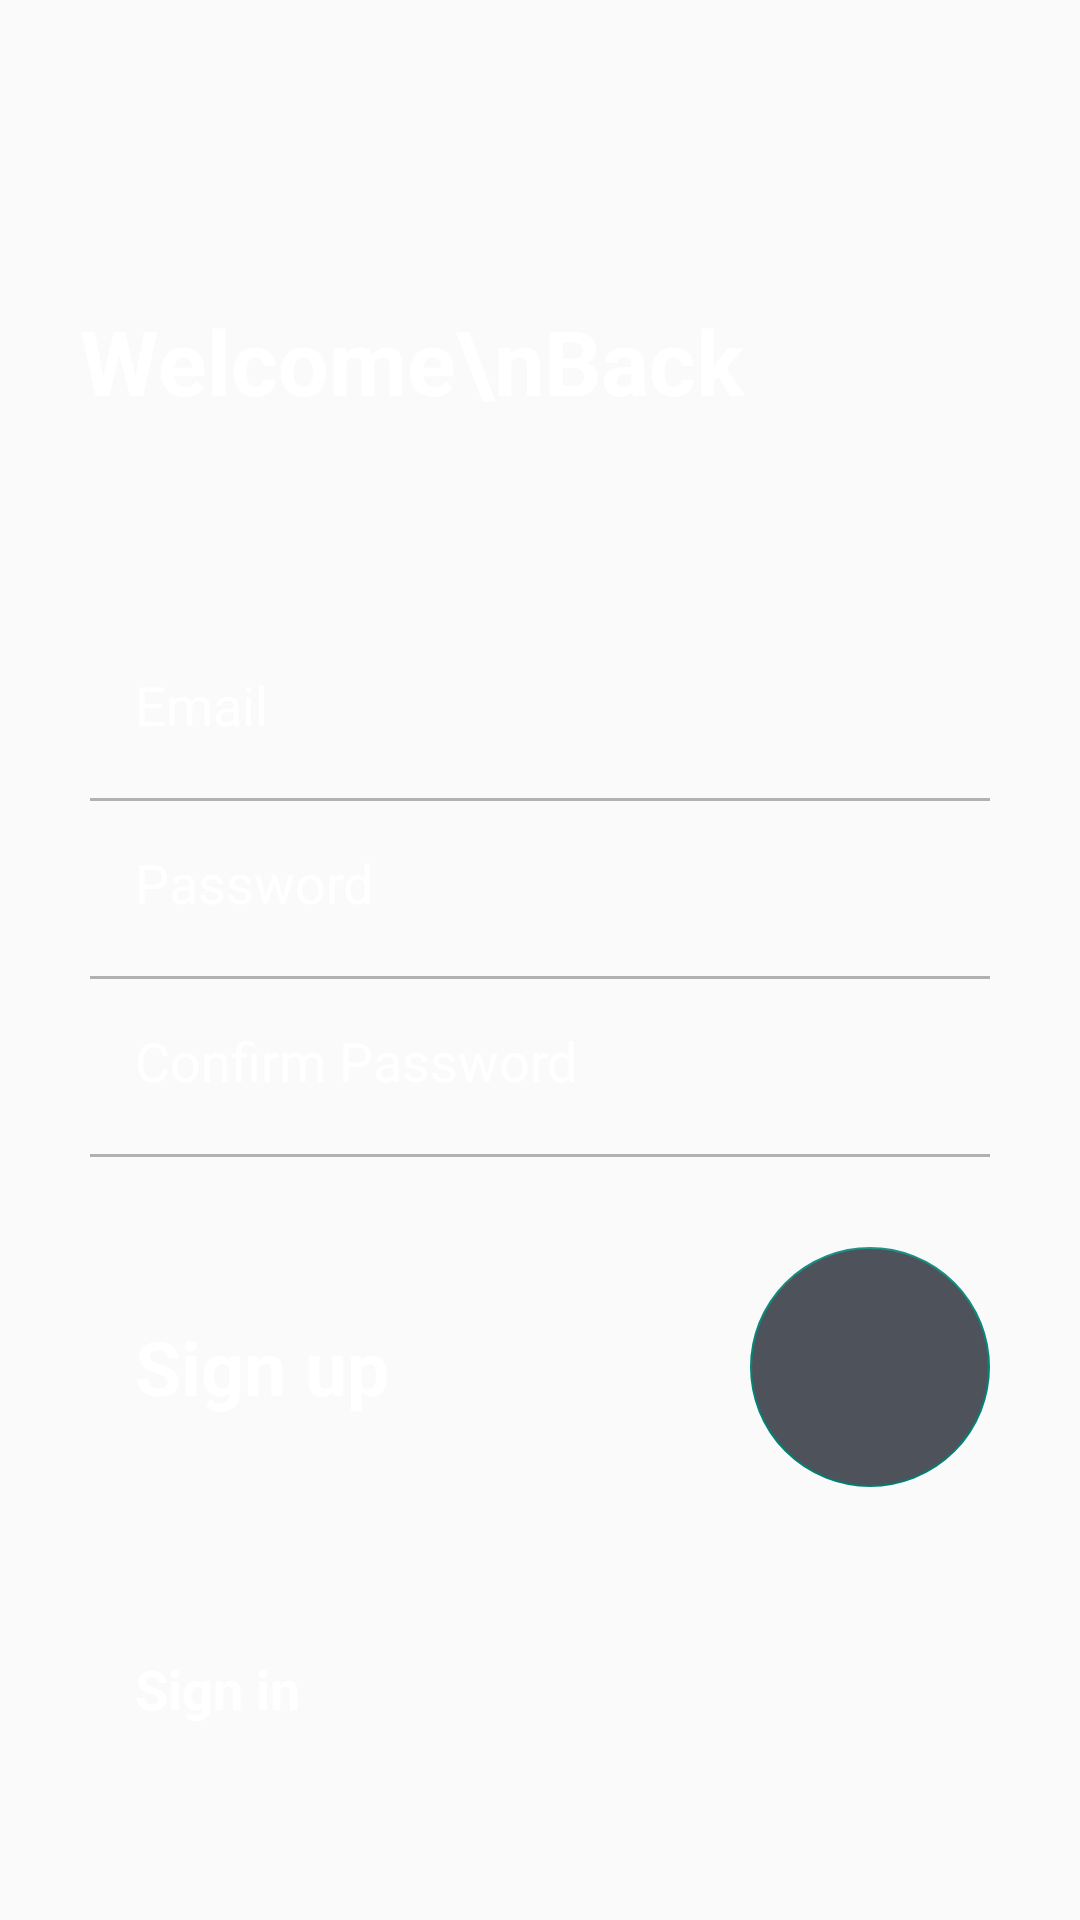

Layout XML and referenced resources for this Android screen:
<!-- AndroidManifest.xml: activity theme Theme.AppCompat.Light.NoActionBar -->
<!-- res/layout/activity_register.xml -->
<?xml version="1.0" encoding="utf-8"?>
<android.support.constraint.ConstraintLayout xmlns:android="http://schemas.android.com/apk/res/android"
    android:layout_width="match_parent"
    android:layout_height="match_parent"
    xmlns:app="http://schemas.android.com/apk/res-auto"
    xmlns:tools="http://schemas.android.com/tools"
    android:background="@drawable/background_image_one_signup">

    <TextView
        android:layout_width="wrap_content"
        android:layout_height="wrap_content"
        android:layout_marginStart="8dp"
        android:layout_marginTop="100dp"
        android:layout_marginEnd="8dp"
        android:text="Welcome\nBack"
        android:textColor="@android:color/white"
        android:textSize="30sp"
        android:textStyle="bold"
        app:layout_constraintEnd_toEndOf="parent"
        app:layout_constraintHorizontal_bias="0.151"
        app:layout_constraintStart_toStartOf="parent"
        app:layout_constraintTop_toTopOf="parent" />

    <LinearLayout
        android:layout_width="match_parent"
        android:layout_height="match_parent"
        android:orientation="vertical"
        android:gravity="bottom">
        <EditText
            android:layout_width="match_parent"
            android:layout_height="wrap_content"
            android:layout_marginStart="30dp"
            android:layout_marginEnd="30dp"
            android:backgroundTint="@android:color/transparent"
            android:hint="Email"
            android:id="@+id/registeruser"
            android:inputType="textEmailAddress"
            android:padding="15dp"
            android:textColor="@android:color/white"
            android:textColorHint="@android:color/white" />

        <RelativeLayout
            android:layout_width="match_parent"
            android:layout_height="1dp"
            android:layout_marginStart="30dp"
            android:layout_marginTop="4dp"
            android:layout_marginEnd="30dp"
            android:background="#B1B1B1" />
        <EditText
            android:layout_width="match_parent"
            android:layout_height="wrap_content"
            android:layout_marginStart="30dp"
            android:layout_marginEnd="30dp"
            android:backgroundTint="@android:color/transparent"
            android:hint="Password"

            android:id="@+id/registerpass"
            android:inputType="textPassword"
            android:padding="15dp"
            android:textColor="@android:color/white"
            android:textColorHint="@android:color/white" />

        <RelativeLayout
            android:layout_width="match_parent"
            android:layout_height="1dp"
            android:layout_marginStart="30dp"
            android:layout_marginTop="4dp"
            android:layout_marginEnd="30dp"
            android:background="#B1B1B1" />
        <EditText
            android:layout_width="match_parent"
            android:layout_height="wrap_content"
            android:layout_marginStart="30dp"
            android:layout_marginEnd="30dp"
            android:id="@+id/registerCpass"
            android:backgroundTint="@android:color/transparent"
            android:hint="Confirm Password"
            android:inputType="textPassword"
            android:padding="15dp"
            android:textColor="@android:color/white"
            android:textColorHint="@android:color/white" />

        <RelativeLayout
            android:layout_width="match_parent"
            android:layout_height="1dp"
            android:layout_marginStart="30dp"
            android:layout_marginTop="4dp"
            android:layout_marginEnd="30dp"
            android:background="#B1B1B1" />

        <RelativeLayout
            android:layout_width="match_parent"
            android:layout_marginTop="10dp"
            android:layout_height="wrap_content">

            <android.support.design.widget.FloatingActionButton
                android:layout_width="wrap_content"
                android:layout_height="wrap_content"
                android:layout_alignParentEnd="true"
                android:layout_centerInParent="true"
                android:src="@drawable/round_arrow_forward_24"
                android:layout_marginTop="20dp"
                android:layout_marginEnd="30dp"
                android:id="@+id/registerbtn"
                android:tint="@android:color/white"
                android:layout_marginBottom="20dp"
                android:elevation="0dp"
                app:elevation="0dp"
                android:backgroundTint="#4E525B"
                app:fabCustomSize="80dp"
                tools:ignore="RelativeOverlap"
                android:layout_alignParentRight="true"
                android:layout_marginRight="30dp" />

            <TextView
                android:layout_width="wrap_content"
                android:layout_height="wrap_content"
                android:layout_alignParentStart="true"
                android:layout_centerInParent="true"
                android:layout_marginStart="30dp"
                android:text="Sign up"
                android:textColor="@android:color/white"
                android:textSize="25sp"
                android:padding="15dp"
                android:textStyle="bold"

                android:layout_alignParentLeft="true"
                android:layout_marginLeft="30dp" />
        </RelativeLayout>

        <RelativeLayout
            android:layout_width="match_parent"
            android:layout_height="wrap_content"
            android:layout_marginBottom="50dp"
            android:layout_marginTop="20dp">

            <TextView
                android:layout_width="wrap_content"
                android:layout_height="wrap_content"
                android:layout_alignParentStart="true"
                android:layout_centerInParent="true"
                android:layout_marginStart="30dp"
                android:padding="15dp"
                android:text="Sign in"
                android:textColor="@android:color/white"
                android:textSize="18sp"
                android:id="@+id/registerlogin"
                android:textStyle="bold"
                android:layout_alignParentLeft="true"
                android:layout_marginLeft="30dp" />

        </RelativeLayout>
    </LinearLayout>

</android.support.constraint.ConstraintLayout>
<!-- resources referenced by this layout -->
<resources>

</resources>
